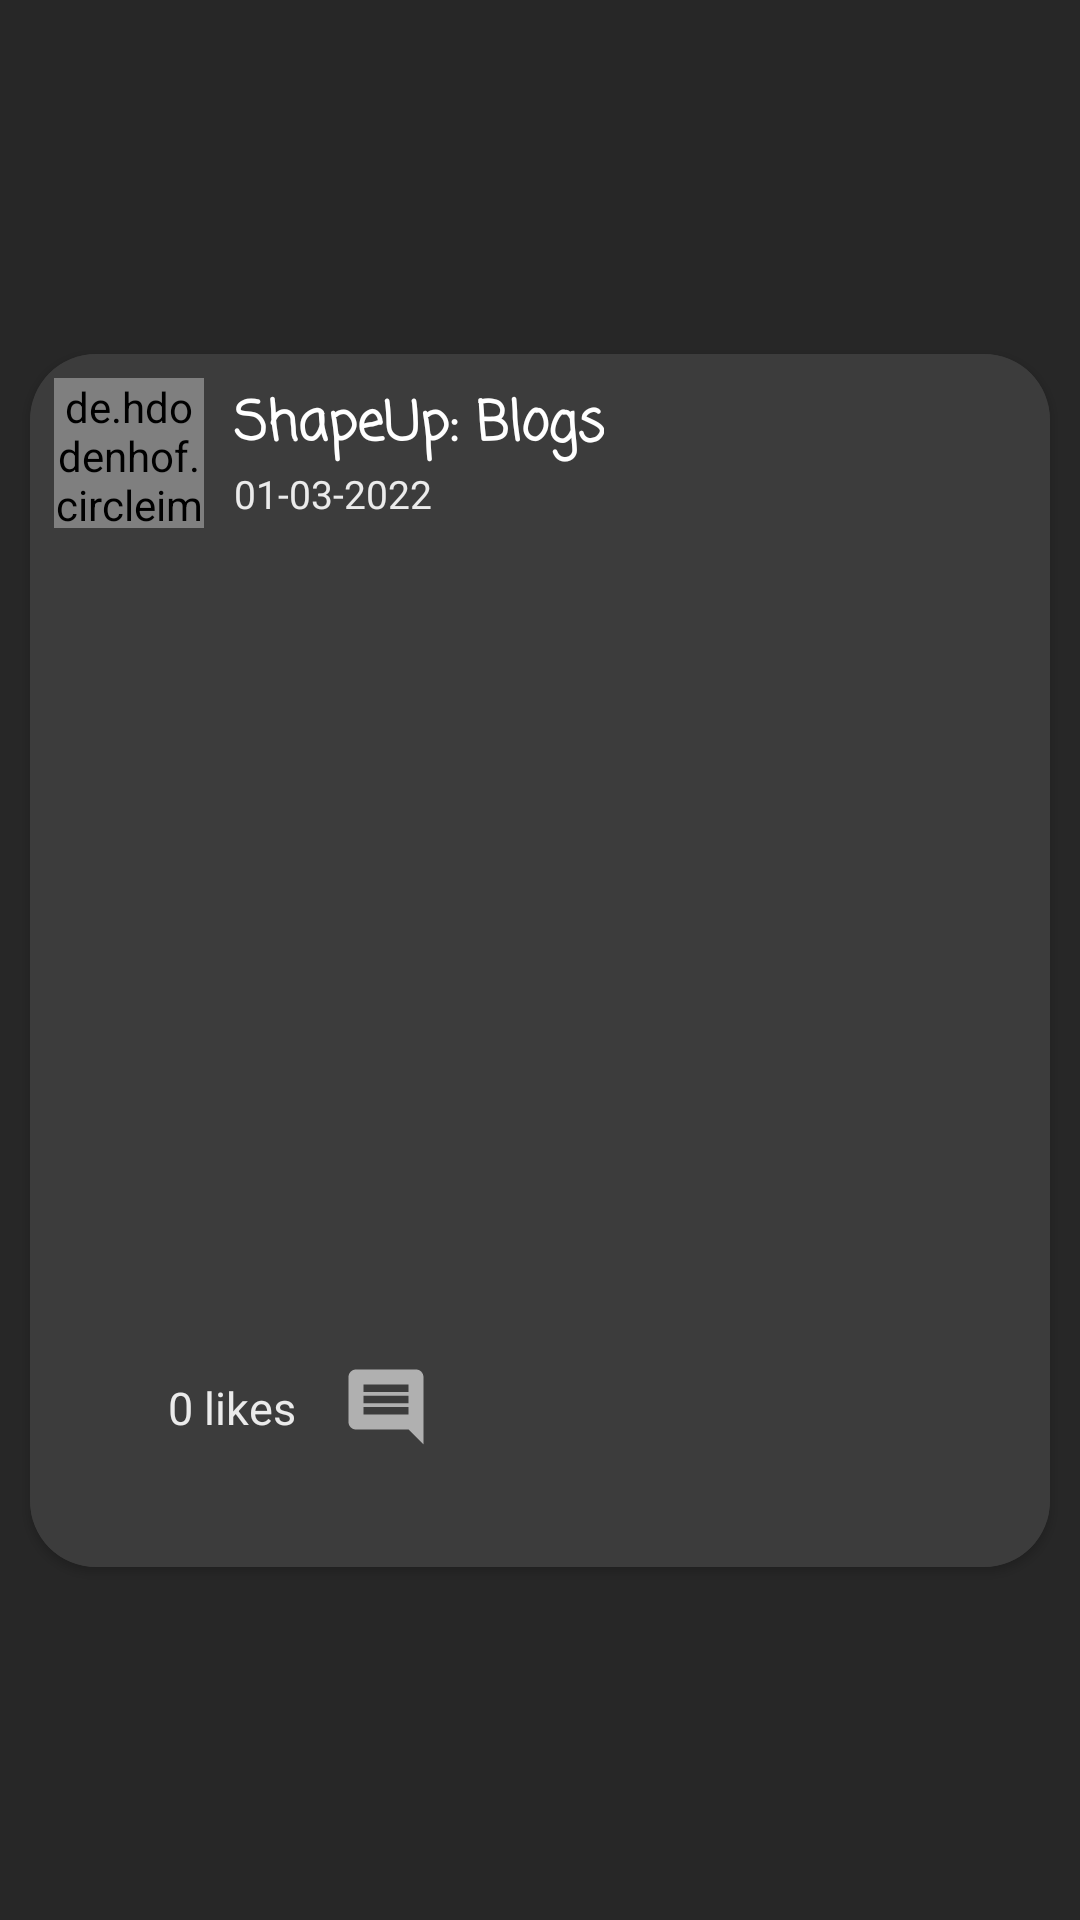

Reconstruct the res/layout file that produces this screen, plus the resources it refers to.
<!-- AndroidManifest.xml: application theme Theme.ShapeUp -->
<!-- res/layout/each_post.xml -->
<?xml version="1.0" encoding="utf-8"?>
<androidx.constraintlayout.widget.ConstraintLayout xmlns:android="http://schemas.android.com/apk/res/android"
    xmlns:tools="http://schemas.android.com/tools"
    android:layout_width="match_parent"
    android:layout_height="wrap_content"
    xmlns:app="http://schemas.android.com/apk/res-auto"
    android:background="#272727">

    <androidx.cardview.widget.CardView
        android:layout_width="match_parent"
        android:layout_height="wrap_content"
        android:layout_marginHorizontal="10dp"
        android:layout_marginTop="10dp"
        android:layout_marginBottom="10dp"
        app:cardBackgroundColor="#3c3c3c"
        app:cardCornerRadius="22dp"
        app:layout_constraintEnd_toEndOf="parent"
        app:layout_constraintStart_toStartOf="parent"
        app:layout_constraintTop_toTopOf="parent"
        app:layout_constraintBottom_toBottomOf="parent">

        <androidx.constraintlayout.widget.ConstraintLayout
            android:layout_width="match_parent"
            android:layout_height="match_parent"
            android:background="#3c3c3c"
            android:paddingBottom="10dp">

            <ImageButton
                android:id="@+id/delete_button"
                android:layout_width="60dp"
                android:layout_height="60dp"
                android:layout_marginTop="8dp"
                android:layout_marginEnd="5dp"
                android:backgroundTint="#3c3c3c"
                android:visibility="invisible"
                android:clickable="false"
                android:src="@drawable/ic_baseline_delete_forever_24"
                app:tint="@color/white"
                app:layout_constraintEnd_toEndOf="parent"
                app:layout_constraintTop_toTopOf="parent" />

            <de.hdodenhof.circleimageview.CircleImageView
                android:id="@+id/ProfilePic"
                android:layout_width="50dp"
                android:layout_height="50dp"
                android:layout_marginStart="8dp"
                android:layout_marginTop="8dp"
                android:background="@drawable/login_butt"
                android:src="@drawable/logo"
                app:layout_constraintStart_toStartOf="parent"
                app:layout_constraintTop_toTopOf="parent" />

            <TextView
                android:id="@+id/post_username"
                android:layout_width="wrap_content"
                android:layout_height="wrap_content"
                android:layout_marginStart="10dp"
                android:layout_marginTop="2dp"
                android:text="ShapeUp: Blogs"
                android:fontFamily="casual"
                android:textStyle="bold"
                android:textColor="@color/white"
                android:textSize="18sp"
                app:layout_constraintStart_toEndOf="@+id/ProfilePic"
                app:layout_constraintTop_toTopOf="@+id/ProfilePic" />

            <TextView
                android:id="@+id/date"
                android:layout_width="wrap_content"
                android:layout_height="wrap_content"
                android:text="01-03-2022"
                android:layout_marginStart="10dp"
                android:textColor="#ebebeb"
                android:textSize="13sp"
                app:layout_constraintStart_toEndOf="@+id/ProfilePic"
                app:layout_constraintTop_toBottomOf="@+id/post_username" />

            <ImageView
                android:id="@+id/user_post"
                android:layout_width="match_parent"
                android:layout_marginTop="10dp"
                android:layout_height="260dp"
                app:layout_constraintEnd_toEndOf="parent"
                app:layout_constraintStart_toStartOf="parent"
                app:layout_constraintTop_toBottomOf="@+id/ProfilePic" />

            <ImageView
                android:id="@+id/like_button"
                android:layout_width="30dp"
                android:layout_height="30dp"
                android:src="@drawable/before_liked"
                android:layout_marginStart="8dp"
                android:layout_marginTop="8dp"
                app:layout_constraintTop_toBottomOf="@id/user_post"
                app:layout_constraintStart_toStartOf="parent"/>

            <TextView
                android:id="@+id/likes_count"
                android:layout_width="wrap_content"
                android:layout_height="wrap_content"
                android:text="0 likes"
                android:layout_marginStart="8dp"
                android:textSize="15sp"
                android:textColor="#ebebeb"
                app:layout_constraintTop_toTopOf="@id/like_button"
                app:layout_constraintBottom_toBottomOf="@id/like_button"
                app:layout_constraintStart_toEndOf="@id/like_button"/>

            <ImageView
                android:id="@+id/comment_button"
                android:layout_width="30dp"
                android:layout_height="30dp"
                android:src="@drawable/comment"
                android:layout_marginStart="15dp"
                app:layout_constraintStart_toEndOf="@id/likes_count"
                app:layout_constraintBottom_toBottomOf="@id/like_button"
                app:layout_constraintTop_toTopOf="@id/like_button"/>

            <TextView
                android:id="@+id/caption"
                android:layout_width="0dp"
                android:layout_height="wrap_content"
                android:layout_marginTop="8dp"
                android:layout_marginHorizontal="10dp"
                android:textSize="15sp"
                android:textColor="@color/white"
                app:layout_constraintStart_toStartOf="@id/user_post"
                app:layout_constraintEnd_toEndOf="@id/user_post"
                app:layout_constraintTop_toBottomOf="@id/like_button"/>


        </androidx.constraintlayout.widget.ConstraintLayout>
    </androidx.cardview.widget.CardView>

</androidx.constraintlayout.widget.ConstraintLayout>
<!-- resources referenced by this layout -->
<resources>
  <color name="white">#FFFFFFFF</color>
  <!-- drawable comment (drawable) -->
  <vector android:height="24dp" android:tint="#B0B0B0"
      android:viewportHeight="24" android:viewportWidth="24"
      android:width="24dp" xmlns:android="http://schemas.android.com/apk/res/android">
      <path android:fillColor="@android:color/white" android:pathData="M21.99,4c0,-1.1 -0.89,-2 -1.99,-2L4,2c-1.1,0 -2,0.9 -2,2v12c0,1.1 0.9,2 2,2h14l4,4 -0.01,-18zM18,14L6,14v-2h12v2zM18,11L6,11L6,9h12v2zM18,8L6,8L6,6h12v2z"/>
  </vector>
  <!-- drawable login_butt (drawable) -->
  <?xml version="1.0" encoding="utf-8"?>
  <selector xmlns:android="http://schemas.android.com/apk/res/android">
      <item>
          <shape android:shape="rectangle">
              <corners android:radius="22dp"/>
              <solid android:color="#542D88"/>
          </shape>
      </item>
  </selector>
  <!-- drawable logo: png bitmap (drawable, 85174 bytes) -->
  <style name="Theme.ShapeUp" parent="Theme.AppCompat.DayNight.DarkActionBar">
          
          <item name="colorPrimary">@color/purple_500</item>
          <item name="colorPrimaryVariant">@color/purple_700</item>
          <item name="colorOnPrimary">@color/white</item>
          
          <item name="colorSecondary">@color/teal_200</item>
          <item name="colorSecondaryVariant">@color/teal_700</item>
          <item name="colorOnSecondary">@color/black</item>
          
          <item name="android:statusBarColor" tools:targetApi="l">?attr/colorPrimaryVariant</item>
          
      </style>
  <color name="purple_500">#FF6200EE</color>
  <color name="purple_700">#FF3700B3</color>
  <color name="teal_200">#FF03DAC5</color>
  <color name="teal_700">#FF018786</color>
  <color name="black">#FF000000</color>
</resources>
